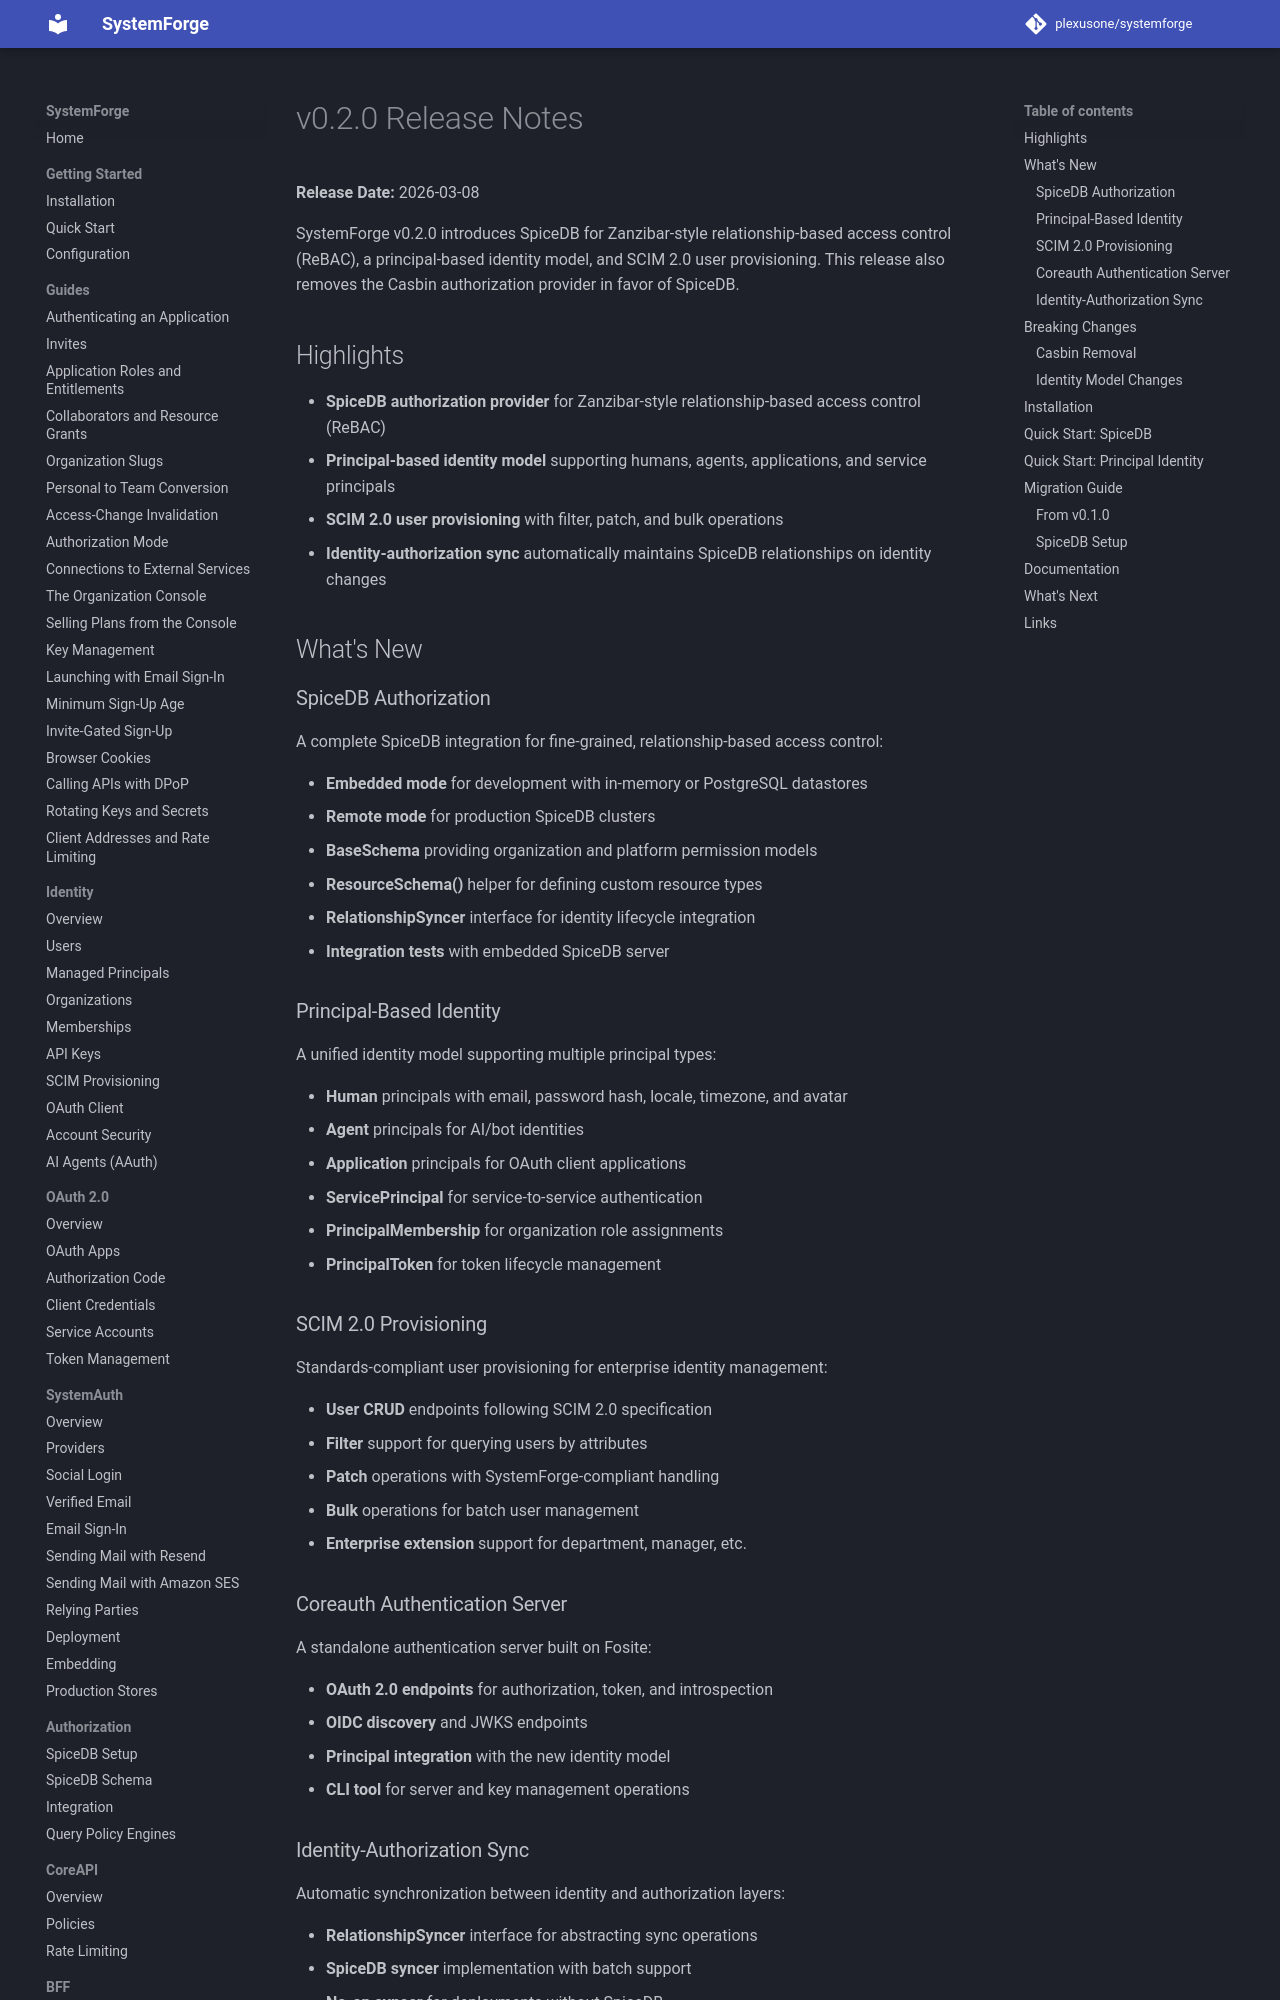

repository: plexusone/systemforge · page: releases/v0.2.0/index.html · generator: mkdocs

# v0.2.0 Release Notes

**Release Date:** 2026-03-08

SystemForge v0.2.0 introduces SpiceDB for Zanzibar-style relationship-based access control (ReBAC), a principal-based identity model, and SCIM 2.0 user provisioning. This release also removes the Casbin authorization provider in favor of SpiceDB.

## Highlights

- **SpiceDB authorization provider** for Zanzibar-style relationship-based access control (ReBAC)
- **Principal-based identity model** supporting humans, agents, applications, and service principals
- **SCIM 2.0 user provisioning** with filter, patch, and bulk operations
- **Identity-authorization sync** automatically maintains SpiceDB relationships on identity changes

## What's New

### SpiceDB Authorization

A complete SpiceDB integration for fine-grained, relationship-based access control:

- **Embedded mode** for development with in-memory or PostgreSQL datastores
- **Remote mode** for production SpiceDB clusters
- **BaseSchema** providing organization and platform permission models
- **ResourceSchema()** helper for defining custom resource types
- **RelationshipSyncer** interface for identity lifecycle integration
- **Integration tests** with embedded SpiceDB server

### Principal-Based Identity

A unified identity model supporting multiple principal types:

- **Human** principals with email, password hash, locale, timezone, and avatar
- **Agent** principals for AI/bot identities
- **Application** principals for OAuth client applications
- **ServicePrincipal** for service-to-service authentication
- **PrincipalMembership** for organization role assignments
- **PrincipalToken** for token lifecycle management

### SCIM 2.0 Provisioning

Standards-compliant user provisioning for enterprise identity management:

- **User CRUD** endpoints following SCIM 2.0 specification
- **Filter** support for querying users by attributes
- **Patch** operations with SystemForge-compliant handling
- **Bulk** operations for batch user management
- **Enterprise extension** support for department, manager, etc.
